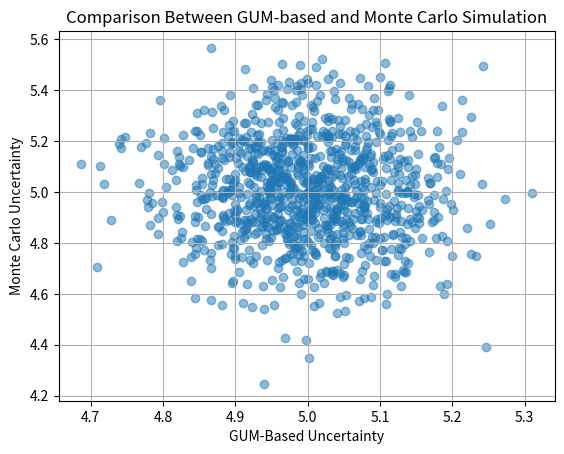

This chart was generated by the following Python code:
import numpy as np
import matplotlib.pyplot as plt

def compare_uncertainty_methods():
    # Generate traditional GUM and Monte Carlo uncertainty estimates (random example data)
    gum_values = np.random.normal(5, 0.1, 1000)
    mc_values = np.random.normal(5, 0.2, 1000)

    # Scatter plot
    plt.scatter(gum_values, mc_values, alpha=0.5)
    plt.title("Comparison Between GUM-based and Monte Carlo Simulation")
    plt.xlabel("GUM-Based Uncertainty")
    plt.ylabel("Monte Carlo Uncertainty")
    plt.grid(True)
    plt.show()

# Call the function
compare_uncertainty_methods()
